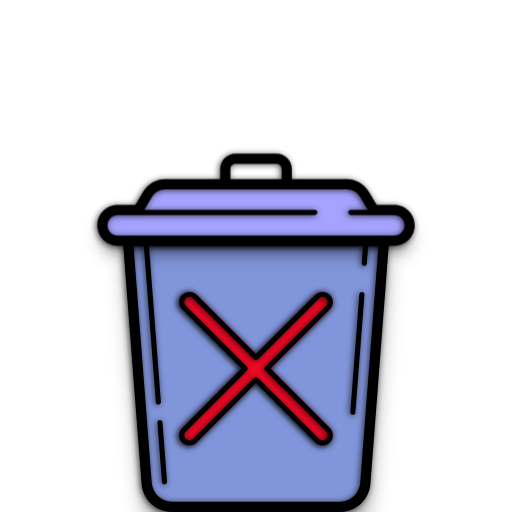
t = 0.00 s
t = 0.60 s: frame unchanged from t = 0.00 s, image omitted
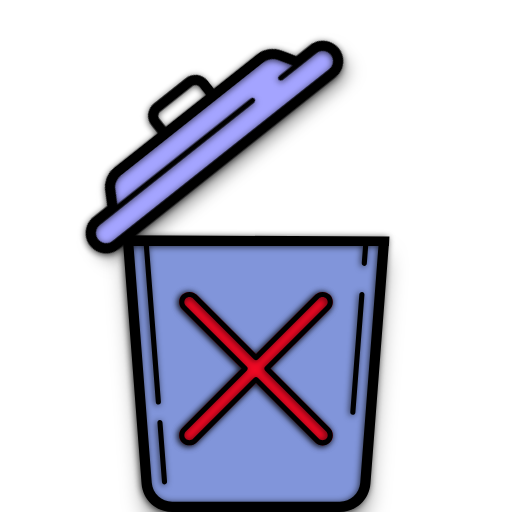
t = 1.40 s
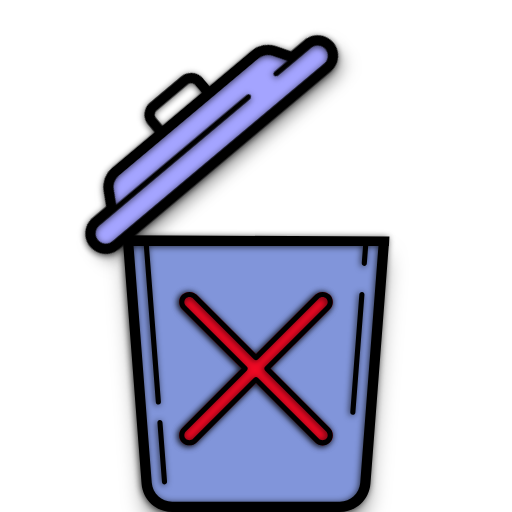
t = 2.00 s
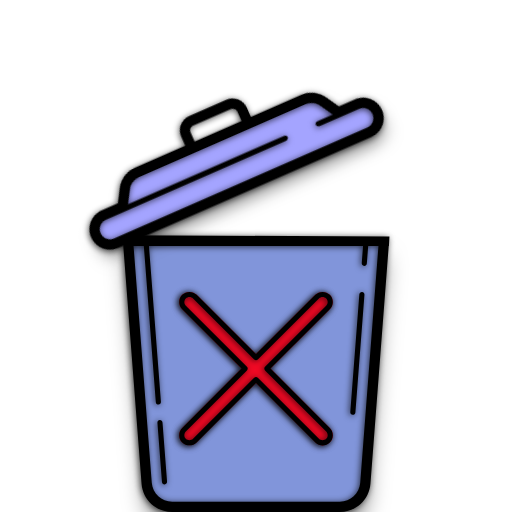
t = 2.60 s
t = 3.40 s: frame unchanged from t = 0.00 s, image omitted

The animated SVG that drew these frames (rendered in a browser with its animation timeline set to each time). Animation: 1 CSS @keyframes rule; one cycle of 4.00 s, repeats indefinitely.

<svg xmlns="http://www.w3.org/2000/svg" xmlns:xlink="http://www.w3.org/1999/xlink" style="fill-rule:nonzero;clip-rule:evenodd;stroke-linecap:round;stroke-linejoin:round" width="100%" height="100%" stroke-miterlimit="10" version="1.1" viewBox="0 0 100 100" xml:space="preserve"><defs><filter id="Filter" width="60.75" height="62.75" x="19.625" y="44.884" color-interpolation-filters="sRGB" filterUnits="userSpaceOnUse"><feDropShadow dx="0" dy="3.259" flood-color="#000" flood-opacity=".51" in="SourceGraphic" result="Shadow" stdDeviation="2.15"/></filter><filter id="Filter_2" width="56.38" height="57.288" x="21.104" y="44.493" color-interpolation-filters="sRGB" filterUnits="userSpaceOnUse"><feDropShadow dx="-.207" dy=".156" flood-color="#000" flood-opacity=".71" in="SourceGraphic" result="Shadow" stdDeviation=".65"/></filter><filter id="Filter_3" width="43.69" height="40.85" x="28.911" y="55.541" color-interpolation-filters="sRGB" filterUnits="userSpaceOnUse"><feDropShadow dx="-.207" dy=".156" flood-color="#000" flood-opacity=".71" in="SourceGraphic" result="Shadow" stdDeviation=".65"/></filter><filter id="Filter_4" width="33.25" height="33.23" x="33.168" y="55.541" color-interpolation-filters="sRGB" filterUnits="userSpaceOnUse"><feDropShadow dx="-.207" dy=".156" flood-color="#000" flood-opacity=".71" in="SourceGraphic" result="Shadow" stdDeviation=".65"/></filter><filter id="Filter_5" width="33.25" height="33.232" x="33.168" y="55.54" color-interpolation-filters="sRGB" filterUnits="userSpaceOnUse"><feDropShadow dx="-.207" dy=".156" flood-color="#000" flood-opacity=".71" in="SourceGraphic" result="Shadow" stdDeviation=".65"/></filter><filter id="Filter_6" width="68.25" height="19.25" x="15.875" y="34.134" color-interpolation-filters="sRGB" filterUnits="userSpaceOnUse"><feDropShadow dx="0" dy="2.259" flood-color="#000" flood-opacity=".51" in="SourceGraphic" result="Shadow" stdDeviation="1.65"/></filter><filter id="Filter_7" width="65.25" height="21.25" x="17.168" y="28.531" color-interpolation-filters="sRGB" filterUnits="userSpaceOnUse"><feDropShadow dx="-.207" dy=".156" flood-color="#000" flood-opacity=".71" in="SourceGraphic" result="Shadow" stdDeviation=".65"/></filter></defs><style id="lid animation">@keyframes base-and-handle-lid{0%,20%,80%{transform:rotate(0)}40%,60%{transform:rotate(-40deg)}}.base-and-handle{animation:base-and-handle-lid 4s infinite;transform-origin:24px 48px}@media (prefers-reduced-motion:reduce){.base-and-handle{animation:none}}</style><path fill="none" fill-rule="nonzero" stroke="none" d="M0 0L100 0L100 100L0 100L0 0Z" opacity="0"/><clipPath id="ArtboardFrame"><rect width="100" height="100" x="0" y="0"/></clipPath><g id="TRASHCAN" clip-path="url(#ArtboardFrame)" opacity="1"><g id="bin" opacity="1"><path id="bin-fill" fill="#8195da" fill-rule="nonzero" stroke="none" d="M25 47L28.645 94.383C28.845 96.988 31.017 99 33.63 99L66.37 99C68.983 99 71.155 96.988 71.355 94.383L75 47" filter="url(#Filter)" opacity="1"/><path id="bin-outline" fill="#000" fill-rule="nonzero" stroke="none" d="M23 48L24.074 48L27.648 94.46C27.887 97.566 30.515 100 33.63 100L66.37 100C69.486 100 72.114 97.566 72.352 94.46L75.926 48C75.926 48 20.794 48 23 48ZM70.358 94.307C70.199 96.378 68.447 98 66.37 98L33.63 98C31.553 98 29.801 96.378 29.642 94.307L26.08 48L28.085 48L30.432 78.546C30.452 78.809 30.671 79.008 30.93 79.008C30.943 79.008 30.956 79.008 30.969 79.007C31.244 78.986 31.45 78.745 31.429 78.47L29.088 48L70.912 48L70.651 51.392C70.63 51.667 70.836 51.908 71.111 51.929C71.124 51.93 71.137 51.93 71.15 51.93C71.409 51.93 71.628 51.731 71.648 51.469L71.915 48L73.92 48L70.358 94.307ZM75.9679 48.0359L76.066 46.1978L23.9651 45.9618L24.0971 48.0424C22.9941 48.0424 75.9679 48.0359 75.9679 48.0359Z" filter="url(#Filter_2)" opacity="1"/><path id="bin-accents" fill="#000" fill-rule="nonzero" stroke="none" d="M31.204 82.053C30.929 82.074 30.723 82.315 30.744 82.59L31.632 94.148C31.652 94.411 31.871 94.61 32.13 94.61C32.143 94.61 32.156 94.61 32.169 94.609C32.444 94.588 32.65 94.347 32.629 94.072L31.74 82.514C31.719 82.238 31.477 82.028 31.204 82.053ZM70.721 57.012C70.445 56.988 70.205 57.197 70.184 57.472L68.415 80.491C68.394 80.766 68.6 81.007 68.875 81.028C68.888 81.029 68.901 81.029 68.914 81.029C69.173 81.029 69.392 80.83 69.412 80.567L71.181 57.548C71.202 57.274 70.996 57.033 70.721 57.012Z" filter="url(#Filter_3)" opacity="1"/></g><g id="X" opacity="1"><path id="x-fill-red" fill="#f10924" fill-rule="nonzero" stroke="none" d="M64.41 83.58C64.79 83.95 65 84.46 65 84.99C65 85.52 64.79 86.03 64.41 86.4C64.04 86.78 63.53 86.99 63 86.99C62.47 86.99 61.96 86.78 61.59 86.4L50 74.82L38.41 86.4C37.66 87.16 36.34 87.16 35.59 86.4C35.21 86.03 35 85.52 35 84.99C35 84.46 35.21 83.95 35.59 83.58L47.17 71.99L35.59 60.4C35.21 60.03 35 59.52 35 58.99C35 58.46 35.21 57.95 35.59 57.58C36.34 56.82 37.66 56.82 38.41 57.58L50 69.16L61.59 57.58C62.34 56.82 63.66 56.82 64.41 57.58C64.79 57.95 65 58.46 65 58.99C65 59.52 64.79 60.03 64.41 60.4L52.83 71.99L64.41 83.58Z" filter="url(#Filter_4)" opacity="1"/><path id="x-outline" fill="#000" fill-rule="nonzero" stroke="none" d="M65 58.99C65 58.456 64.792 57.954 64.414 57.576C63.658 56.82 62.342 56.82 61.586 57.576L50 69.162L38.414 57.576C37.658 56.82 36.342 56.82 35.586 57.576C35.208 57.954 35 58.456 35 58.99C35 59.524 35.208 60.026 35.586 60.404L47.172 71.99L35.586 83.576C35.208 83.954 35 84.456 35 84.99C35 85.524 35.208 86.026 35.586 86.404C36.342 87.16 37.658 87.16 38.414 86.404L50 74.819L61.586 86.405C61.964 86.783 62.466 86.991 63 86.991C63.534 86.991 64.036 86.783 64.414 86.405C64.792 86.027 65 85.525 65 84.99C65 84.455 64.792 83.954 64.414 83.576L52.828 71.99L64.414 60.404C64.792 60.027 65 59.525 65 58.99ZM63.707 59.698L51.768 71.637C51.573 71.832 51.573 72.149 51.768 72.344L63.707 84.283C64.097 84.673 64.097 85.307 63.707 85.697C63.329 86.074 62.671 86.074 62.293 85.697L50.354 73.758C50.256 73.66 50.128 73.612 50 73.612C49.872 73.612 49.744 73.661 49.646 73.758L37.707 85.698C37.329 86.075 36.671 86.075 36.293 85.698C35.903 85.308 35.903 84.674 36.293 84.284L48.232 72.345C48.427 72.15 48.427 71.833 48.232 71.638L36.293 59.698C35.903 59.308 35.903 58.674 36.293 58.284C36.683 57.893 37.317 57.893 37.707 58.284L49.646 70.223C49.841 70.418 50.158 70.418 50.353 70.223L62.292 58.284C62.682 57.893 63.316 57.893 63.706 58.284C64.097 58.673 64.097 59.308 63.707 59.698Z" filter="url(#Filter_5)" opacity="1"/></g><g id="base-and-handle" class="base-and-handle" opacity="1"><path id="lid-outline" fill="#a4a4ff" fill-rule="nonzero" stroke="none" d="M77 41L73 41L71.165 37.942C70.442 36.737 69.14 36 67.735 36L32.265 36C30.86 36 29.558 36.737 28.835 37.942L27 41L23 41C21.343 41 20 42.343 20 44C20 45.657 21.343 47 23 47L77 47C78.657 47 80 45.657 80 44C80 42.343 78.657 41 77 41Z" filter="url(#Filter_6)" opacity="1"/><path id="lid-fill" fill="#000" fill-rule="nonzero" stroke="none" d="M77 40L73.566 40L72.022 37.427C71.125 35.93 69.481 35 67.735 35L57 35L57 33C57 31.346 55.654 30 54 30L46 30C44.346 30 43 31.346 43 33L43 35L32.265 35C30.519 35 28.876 35.93 27.978 37.427L26.434 40L23 40C20.794 40 19 41.794 19 44C19 46.206 20.794 48 23 48L24.074 48L75.926 48L77 48C79.206 48 81 46.206 81 44C81 41.794 79.206 40 77 40ZM45 33C45 32.449 45.449 32 46 32L54 32C54.551 32 55 32.449 55 33L55 35L45 35L45 33ZM26.08 48L28.085 48L29.088 48L70.912 48L71.915 48L73.92 48L26.08 48ZM77 46L23 46C21.897 46 21 45.103 21 44C21 42.897 21.897 42 23 42L25.5 42L27 42L61.5 42C61.776 42 62 41.776 62 41.5C62 41.224 61.776 41 61.5 41L28.166 41L29.692 38.457C30.231 37.558 31.217 37 32.265 37L67.736 37C68.784 37 69.769 37.558 70.308 38.457L71.834 41L68.5 41C68.224 41 68 41.224 68 41.5C68 41.776 68.224 42 68.5 42L73 42L73.5 42L77 42C78.103 42 79 42.897 79 44C79 45.103 78.103 46 77 46Z" filter="url(#Filter_7)" opacity="1"/></g></g></svg>